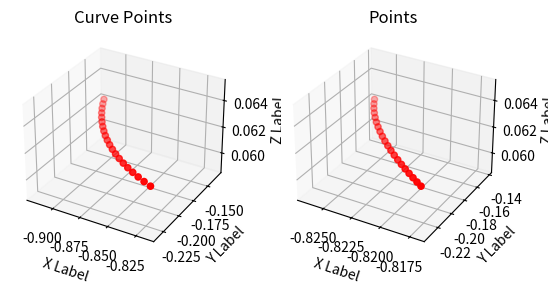

The matplotlib source for this figure:
import math
import numpy as np
import matplotlib.pyplot as plt
from math import comb

# 角度转弧度
def d2r(degree):
    return degree * np.pi / 180.0

# 弧度转角度
def r2d(radian):
    return radian * 180.0 / np.pi

# 正运动学, 输入关节角度, 输出末端位姿
def Forward_Kinematics(d, a, alpha, theta):
    theta = d2r(theta)
    T = []
    for i in range(6):
        T_i = np.eye(4)
        T_i[0, 0] = np.cos(theta[i])
        T_i[0, 1] = -np.sin(theta[i]) * np.cos(alpha[i])
        T_i[0, 2] = np.sin(theta[i]) * np.sin(alpha[i])
        T_i[0, 3] = a[i] * np.cos(theta[i])
        T_i[1, 0] = np.sin(theta[i])
        T_i[1, 1] = np.cos(theta[i]) * np.cos(alpha[i])
        T_i[1, 2] = -np.cos(theta[i]) * np.sin(alpha[i])
        T_i[1, 3] = a[i] * np.sin(theta[i])
        T_i[2, 0] = 0
        T_i[2, 1] = np.sin(alpha[i])
        T_i[2, 2] = np.cos(alpha[i])
        T_i[2, 3] = d[i]
        T.append(T_i)

    T06 = np.eye(4)
    for t in T:
        T06 = np.dot(T06, t)

    return T06

# 逆运动学, 输入末端位姿, 输出关节角度
def Inverse_Kinematics(d, a, T06):

    theta = np.zeros((8, 6))

    # theta1 两个解
    A = d[5] * T06[1, 2] - T06[1, 3]
    B = d[5] * T06[0, 2] - T06[0, 3]
    C = d[3]
    # 第一个解，赋给一到四组
    theta[0, 0] = math.atan2(A, B) - math.atan2(C, math.sqrt(A * A + B * B - C * C))
    theta[1, 0] = theta[0, 0]
    theta[2, 0] = theta[0, 0]
    theta[3, 0] = theta[0, 0]
    # 第二个解，赋给五到八组
    theta[4, 0] = math.atan2(A, B) - math.atan2(C, -math.sqrt(A * A + B * B - C * C))
    theta[5, 0] = theta[4, 0]
    theta[6, 0] = theta[4, 0]
    theta[7, 0] = theta[4, 0]

    # theta5 四个解
    # 由theta[1, 1]产生的第一个解，赋给一到二组
    A = np.sin(theta[0, 0]) * T06[0, 2] - np.cos(theta[0, 0]) * T06[1, 2]
    theta[0, 4] = math.acos(A)
    theta[1, 4] = theta[0, 4]
    # 由theta[1, 1]产生的第二个解，赋给三到四组
    theta[2, 4] = -math.acos(A)
    theta[3, 4] = theta[2, 4]
    # 由theta[5, 1]产生的第一个解，赋给五到六组
    A = np.sin(theta[4, 0]) * T06[0, 2] - np.cos(theta[4, 0]) * T06[1, 2]
    theta[4, 4] = math.acos(A)
    theta[5, 4] = theta[4, 4]
    # 由theta[5, 1]产生的第二个解，赋给七到八组
    theta[6, 4] = -math.acos(A)
    theta[7, 4] = theta[6, 4]

    # theta6 四个解
    for i in range(0, 8, 2):
        A = (np.sin(theta[i, 0]) * T06[0, 0] - np.cos(theta[i, 0]) * T06[1, 0])
        B = (np.sin(theta[i, 0]) * T06[0, 1] - np.cos(theta[i, 0]) * T06[1, 1])
        C = np.sin(theta[i, 4])
        D = A * A + B * B - C * C

        if C <= -0.00001 or C >= 0.000001:
            theta[i, 5] = math.atan2(A, B) - math.atan2(C, 0.00)
            theta[i + 1, 5] = math.atan2(A, B) - math.atan2(C, 0.00)
        else:
            theta[i, 5] = 0
            theta[i + 1, 5] = 0

    # theta3 8组解
    for i in range(0, 8, 2):
        C = np.cos(theta[i, 0]) * T06[0, 0] + np.sin(theta[i, 0]) * T06[1, 0]
        D = np.cos(theta[i, 0]) * T06[0, 1] + np.sin(theta[i, 0]) * T06[1, 1]
        E = np.cos(theta[i, 0]) * T06[0, 2] + np.sin(theta[i, 0]) * T06[1, 2]
        F = np.cos(theta[i, 0]) * T06[0, 3] + np.sin(theta[i, 0]) * T06[1, 3]
        G = np.cos(theta[i, 5]) * T06[2, 1] + np.sin(theta[i, 5]) * T06[2, 0]
        A = d[4] * (np.sin(theta[i, 5]) * C + np.cos(theta[i, 5]) * D) - d[5] * E + F
        B = T06[2, 3] - d[0] - T06[2, 2] * d[5] + d[4] * G

        # theta3
        if A * A + B * B <= (a[1] + a[2]) * (a[1] + a[2]):
            theta[i, 2] = math.acos((A * A + B * B - a[1] * a[1] - a[2] * a[2]) / (2 * a[1] * a[2]))
            theta[i + 1, 2] = -theta[i, 2]
        else:
            theta[i, 2] = 0
            theta[i + 1, 2] = 0

    # theta2 theta4
    for i in range(8):
        C = np.cos(theta[i, 0]) * T06[0, 0] + np.sin(theta[i, 0]) * T06[1, 0]
        D = np.cos(theta[i, 0]) * T06[0, 1] + np.sin(theta[i, 0]) * T06[1, 1]
        E = np.cos(theta[i, 0]) * T06[0, 2] + np.sin(theta[i, 0]) * T06[1, 2]
        F = np.cos(theta[i, 0]) * T06[0, 3] + np.sin(theta[i, 0]) * T06[1, 3]
        G = np.cos(theta[i, 5]) * T06[2, 1] + np.sin(theta[i, 5]) * T06[2, 0]
        A = d[4] * (np.sin(theta[i, 5]) * C + np.cos(theta[i, 5]) * D) - d[5] * E + F
        B = T06[2, 3] - d[0] - T06[2, 2] * d[5] + d[4] * G

        M = ((a[2] * np.cos(theta[i, 2]) + a[1]) * B - a[2] * np.sin(theta[i, 2]) * A) / (a[1] * a[1] + a[2] * a[2] + 2 * a[1] * a[2] * np.cos(theta[i, 2]))
        N = (A + a[2] * np.sin(theta[i, 2]) * M) / (a[2] * np.cos(theta[i, 2]) + a[1])
        theta[i, 1] = math.atan2(M, N)

        # theta4
        th = math.atan2((-np.sin(theta[i, 5]) * C - np.cos(theta[i, 5]) * D), G) - theta[i, 1] - theta[i, 2]
        if th > np.pi:
            th -= 2 * np.pi
        if th < -np.pi:
            th += 2 * np.pi
        theta[i, 3] = th

        for j in range(6):
            th = theta[i, j]
            # 角度判断,如果不在[-180,180]调整
            if th > np.pi:
                th -= 2 * np.pi
            if th < -np.pi:
                th += 2 * np.pi
       
    return r2d(theta)

# 选择最接近的角度
def choose_right_angle(theta_previous, theta_current, curve_points):

    cumulative_error = np.zeros((1, 8))
    weights = np.array([60, 50, 40, 3, 2, 1])
    for i in range(8):
        err_theta = abs(theta_current[i] - theta_previous[0])
        cumulative_error[0, i] = np.dot(err_theta, weights)

    min_error_index = np.argmin(cumulative_error)

    return min_error_index

# 生成三维贝塞尔曲线
def generate_bezier_curve_3d(control_points, num_points=100):

    def bernstein_polynomial(i, n, t):
        
        return comb(n, i) * (t ** i) * ((1 - t) ** (n - i))

    control_points = np.array(control_points)
    n = len(control_points) - 1  # 贝塞尔曲线阶数
    t_values = np.linspace(0, 1, num_points)  # 参数 t 的范围
    curve = np.zeros((num_points, 3))  # 存储曲线点

    # 计算曲线点
    for i in range(n + 1):
        bernstein = bernstein_polynomial(i, n, t_values)
        curve += np.outer(bernstein, control_points[i])

    return curve


if __name__ == "__main__":
    
    #DH参数
    d = np.array([0.162, 0.00000, 0.00000, 0.133, 0.1, 0.1])
    a = np.array([0.000000, -0.4250, -0.392, 0.000000, 0.000000, 0.000000])
    alpha = np.array([np.pi/2, 0.00000, 0.00000, np.pi/2, -np.pi/2, 0.000000])

    # 三维贝塞尔曲线参数
    num_points = 20
    control_points = [[-0.817, -0.233, 0.062], [-0.887, -0.203, 0.062], [-0.917, -0.133, 0.062]]
    # control_points = [[-0.817, -0.233, 0.062], [-0.717, -0.133, 0.162], [-0.617, -0.233, 0.062], [-0.517, -0.333, 0.162], [-0.417, -0.233, 0.062]]
    curve_points = generate_bezier_curve_3d(control_points, num_points)

    joint = np.zeros((num_points, 6))
    joint[0] = np.array([0, 0, 0, 0, 0, 0])
    theta_previous = joint[0]
    T06_current = Forward_Kinematics(d, a, alpha, joint[0])
        
    for i in range(1, num_points):
        T06_current[:3, -1] = curve_points[i]
        theta_current = Inverse_Kinematics(d, a, T06_current) 
        min_error_index = choose_right_angle(theta_previous, theta_current, curve_points[i])
        joint[i] = theta_current[min_error_index]
        theta_previous = joint[i]
            
    points = np.zeros((num_points, 3))
    for i in range(0, num_points):
        T = Forward_Kinematics(d, a, alpha, joint[i])
        points[i] = T[:3, -1]

    fig = plt.figure()
    # 参考曲线
    ax1 = fig.add_subplot(121, projection='3d')
    ax1.scatter(curve_points[:, 0], curve_points[:, 1], curve_points[:, 2], c='r', marker='o')
    ax1.set_xlabel('X Label')
    ax1.set_ylabel('Y Label')
    ax1.set_zlabel('Z Label')
    ax1.set_title('Curve Points')
    # 实际曲线
    ax2 = fig.add_subplot(122, projection='3d')
    ax2.scatter(points[:, 0], points[:, 1], points[:, 2], c='r', marker='o')
    ax2.set_xlabel('X Label')
    ax2.set_ylabel('Y Label')
    ax2.set_zlabel('Z Label')
    ax2.set_title('Points')
    plt.show()
    